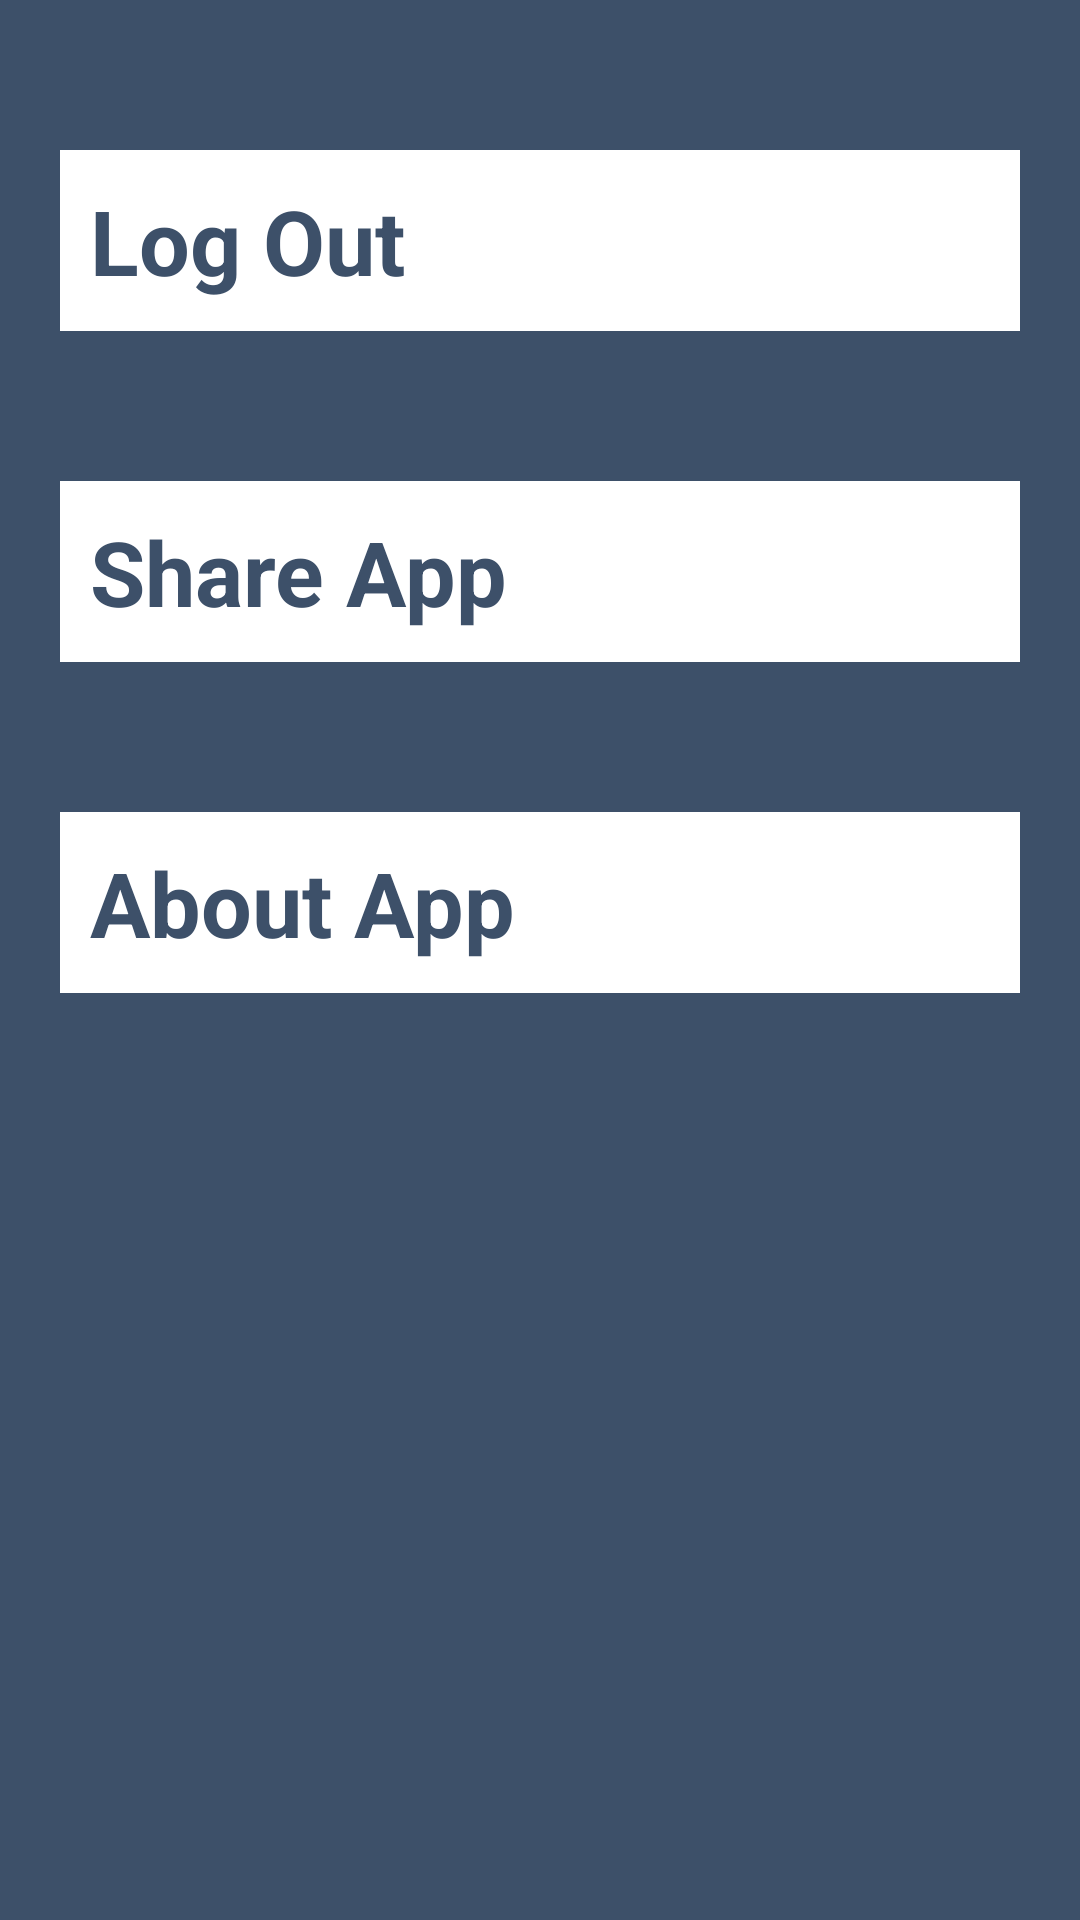

Reconstruct the res/layout file that produces this screen, plus the resources it refers to.
<!-- AndroidManifest.xml: application theme AppTheme -->
<!-- res/layout/fragment_sitting.xml -->
<?xml version="1.0" encoding="utf-8"?>
<layout xmlns:android="http://schemas.android.com/apk/res/android"
    xmlns:tools="http://schemas.android.com/tools"
    xmlns:app="http://schemas.android.com/apk/res-auto">

    <data>

    </data>

    <RelativeLayout
        android:layout_width="match_parent"
        android:layout_height="match_parent"
        android:background="@color/colorPrimary"
        tools:context=".fragments.SittingFragment">

        <LinearLayout
            android:layout_width="match_parent"
            android:layout_height="wrap_content"
            android:orientation="vertical"
            android:weightSum="3">


            <TextView
                android:id="@+id/log_out"
                android:layout_width="match_parent"
                android:layout_height="0dp"
                android:layout_marginLeft="20dp"
                android:layout_marginTop="50dp"
                android:layout_marginRight="20dp"
                android:layout_weight="1"
                android:background="@color/whitee"
                app:fontFamily="@font/changa"
                android:padding="10dp"
                android:text="@string/log_out"
                android:textColor="@color/colorPrimary"
                android:textSize="30sp"
                android:textStyle="bold" />

            <TextView
                android:id="@+id/share_app"
                android:layout_width="match_parent"
                android:layout_height="0dp"
                android:layout_marginLeft="20dp"
                android:layout_marginTop="50dp"
                android:layout_marginRight="20dp"
                android:layout_weight="1"
                android:background="@color/whitee"
                app:fontFamily="@font/changa"
                android:padding="10dp"
                android:text="@string/share_app"
                android:textColor="@color/colorPrimary"
                android:textSize="30sp"
                android:textStyle="bold" />

            <TextView
                android:id="@+id/about_app"
                android:layout_width="match_parent"
                android:layout_height="0dp"
                android:layout_marginLeft="20dp"
                android:layout_marginTop="50dp"
                android:layout_marginRight="20dp"
                android:layout_weight="1"
                android:background="@color/whitee"
                app:fontFamily="@font/changa"
                android:padding="10dp"
                android:text="@string/about_app"
                android:textColor="@color/colorPrimary"
                android:textSize="30sp"
                android:textStyle="bold" />

        </LinearLayout>

    </RelativeLayout>
</layout>
<!-- resources referenced by this layout -->
<resources>
  <color name="colorPrimary">#3D5069</color>
  <color name="whitee">#fff</color>
  <string name="about_app">About App</string>
  <string name="log_out">Log Out</string>
  <string name="share_app">Share App</string>
  <style name="AppTheme" parent="Theme.MaterialComponents.Light.NoActionBar">
          
          <item name="colorPrimary">@color/colorPrimary</item>
          <item name="colorPrimaryDark">@color/colorPrimaryDark</item>
          <item name="colorAccent">@color/colorAccent</item>
      </style>
  <color name="colorPrimaryDark">#3D5069</color>
  <color name="colorAccent">#3D5069</color>
</resources>
